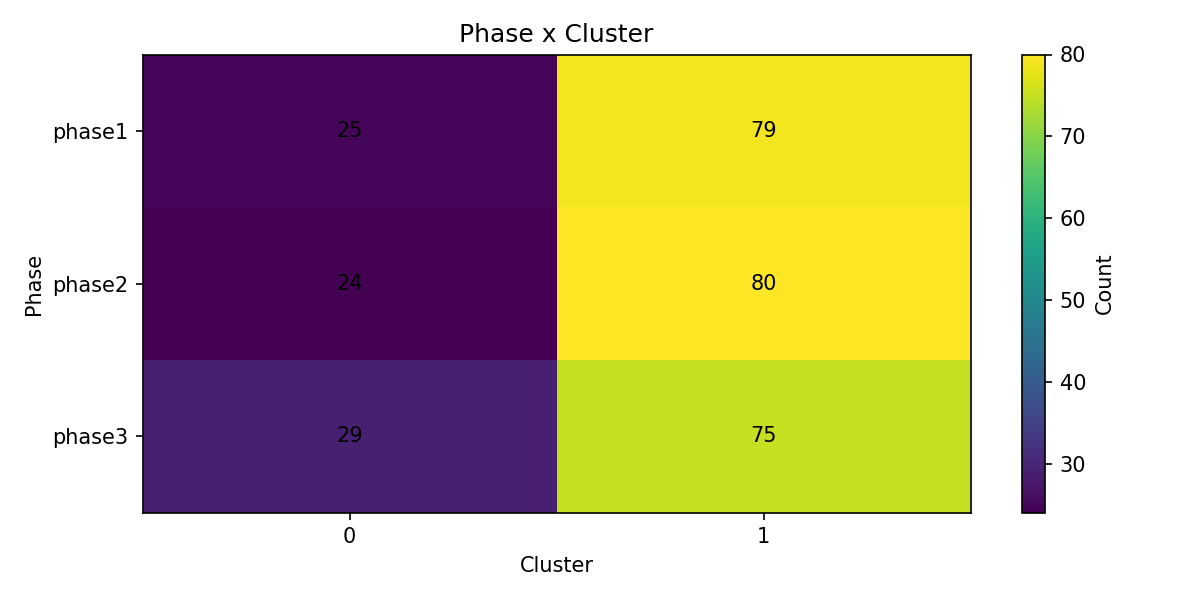

Values plotted in this chart, from the file beside it:
Phase, 0, 1
phase1, 25, 79
phase2, 24, 80
phase3, 29, 75
